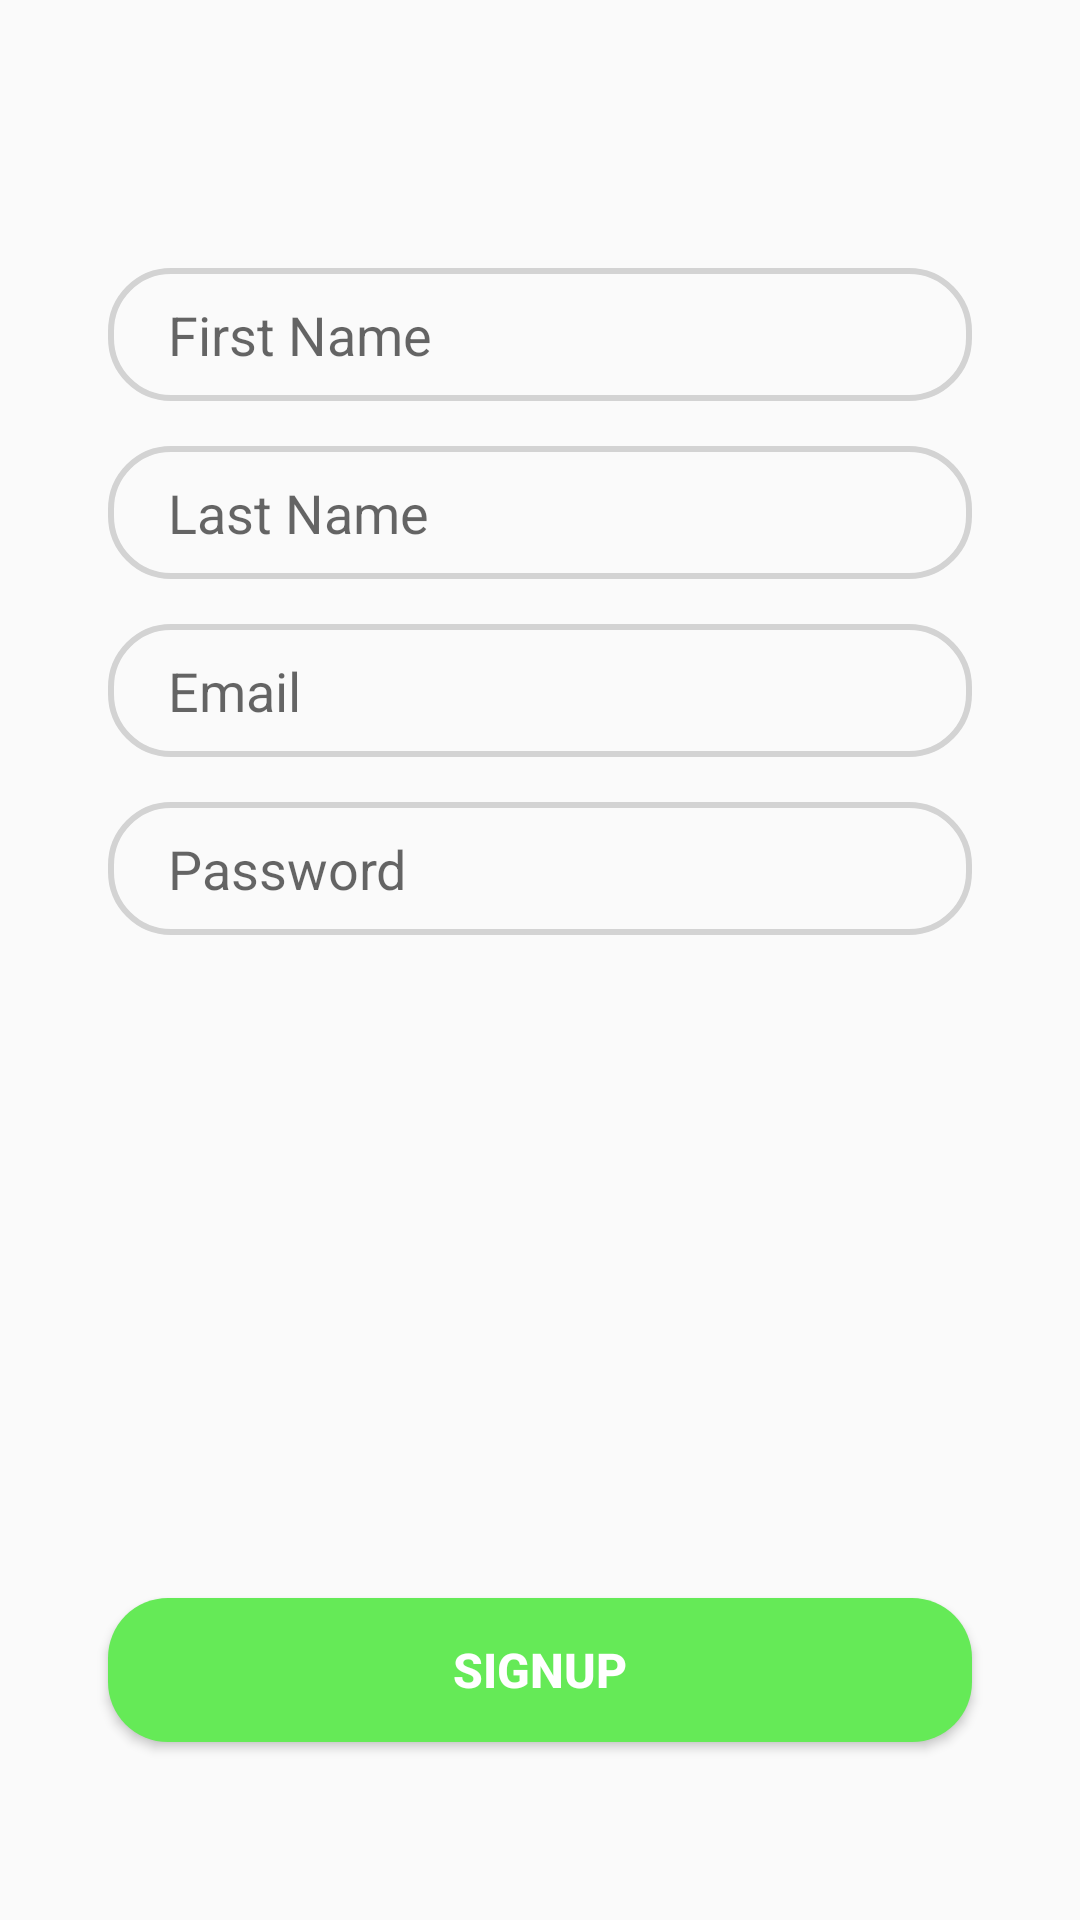

Produce the Android XML layout that renders to this screen, including the resource entries it uses.
<!-- AndroidManifest.xml: application theme Theme.BuyNothing -->
<!-- res/layout/signup_tab_fragment.xml -->
<?xml version="1.0" encoding="utf-8"?>
<androidx.constraintlayout.widget.ConstraintLayout xmlns:android="http://schemas.android.com/apk/res/android"
    xmlns:app="http://schemas.android.com/apk/res-auto"
    android:layout_width="match_parent"
    android:layout_height="match_parent">

    <EditText
        android:id="@+id/first_name"
        android:layout_width="0dp"
        android:layout_height="wrap_content"
        android:hint="First Name"
        android:paddingLeft="20dp"
        android:paddingTop="10dp"
        android:paddingBottom="10dp"
        android:background="@drawable/edit_text_bg"
        app:layout_constraintWidth_percent=".8"
        app:layout_constraintVertical_bias=".15"
        app:layout_constraintHorizontal_bias=".5"
        app:layout_constraintBottom_toBottomOf="parent"
        app:layout_constraintEnd_toEndOf="parent"
        app:layout_constraintStart_toStartOf="parent"
        app:layout_constraintTop_toTopOf="parent" />

    <EditText
        android:id="@+id/last_name"
        android:layout_width="0dp"
        android:layout_height="wrap_content"
        android:hint="Last Name"
        android:paddingLeft="20dp"
        android:paddingTop="10dp"
        android:paddingBottom="10dp"
        android:layout_marginTop="15dp"
        android:background="@drawable/edit_text_bg"
        app:layout_constraintBottom_toBottomOf="parent"
        app:layout_constraintEnd_toEndOf="parent"
        app:layout_constraintHorizontal_bias=".5"
        app:layout_constraintStart_toStartOf="parent"
        app:layout_constraintTop_toBottomOf="@+id/first_name"
        app:layout_constraintVertical_bias="0"
        app:layout_constraintWidth_percent=".8" />

    <EditText
        android:id="@+id/email_signup"
        android:layout_width="0dp"
        android:layout_height="wrap_content"
        android:hint="Email"
        android:paddingLeft="20dp"
        android:paddingTop="10dp"
        android:paddingBottom="10dp"
        android:layout_marginTop="15dp"
        android:inputType="textEmailAddress"
        android:background="@drawable/edit_text_bg"
        app:layout_constraintBottom_toBottomOf="parent"
        app:layout_constraintEnd_toEndOf="parent"
        app:layout_constraintHorizontal_bias=".5"
        app:layout_constraintStart_toStartOf="parent"
        app:layout_constraintTop_toBottomOf="@+id/last_name"
        app:layout_constraintVertical_bias="0"
        app:layout_constraintWidth_percent=".8" />

    <EditText
        android:id="@+id/pass_signup"
        android:layout_width="0dp"
        android:layout_height="wrap_content"
        android:hint="Password"
        android:paddingLeft="20dp"
        android:paddingTop="10dp"
        android:paddingBottom="10dp"
        android:layout_marginTop="15dp"
        android:inputType="textPassword"
        android:background="@drawable/edit_text_bg"
        app:layout_constraintBottom_toBottomOf="parent"
        app:layout_constraintEnd_toEndOf="parent"
        app:layout_constraintHorizontal_bias=".5"
        app:layout_constraintStart_toStartOf="parent"
        app:layout_constraintTop_toBottomOf="@+id/email_signup"
        app:layout_constraintVertical_bias="0"
        app:layout_constraintWidth_percent=".8" />

    <Button
        android:id="@+id/button_signup"
        android:layout_width="0dp"
        android:layout_height="wrap_content"
        android:text="SignUp"
        android:textSize="16sp"
        android:textStyle="bold"
        android:textColor="@color/white"
        android:background="@drawable/button_ripple"
        app:layout_constraintBottom_toBottomOf="parent"
        app:layout_constraintEnd_toEndOf="parent"
        app:layout_constraintStart_toStartOf="parent"
        app:layout_constraintTop_toTopOf="parent"
        app:layout_constraintVertical_bias=".9"
        app:layout_constraintWidth_percent=".8" />

</androidx.constraintlayout.widget.ConstraintLayout>
<!-- resources referenced by this layout -->
<resources>
  <color name="white">#FFFFFF</color>
  <!-- drawable button_ripple (drawable) -->
  <ripple xmlns:android="http://schemas.android.com/apk/res/android"
      android:color="@color/ripple_color">
      <item android:drawable="@drawable/button_bg" />
  </ripple>
  <!-- drawable edit_text_bg (drawable) -->
  <?xml version="1.0" encoding="utf-8"?>
  <shape xmlns:android="http://schemas.android.com/apk/res/android">
  
      <corners android:radius="20dp" />
  
      <stroke android:width="2dp"
          android:color="#D3D3D3"/>
  
  </shape>
  <style name="Theme.BuyNothing" parent="Base.Theme.BuyNothing" />
  <color name="ripple_color">#127708</color>
  <!-- drawable button_bg (drawable) -->
  <?xml version="1.0" encoding="utf-8"?>
  <shape xmlns:android="http://schemas.android.com/apk/res/android">
  
      <corners android:radius="20dp"/>
  
      <solid android:color="@color/green" />
  
  </shape>
  <style name="Base.Theme.BuyNothing" parent="Theme.AppCompat.Light.NoActionBar">
          
          
  
  
      </style>
  <color name="green">#65EA57</color>
</resources>
